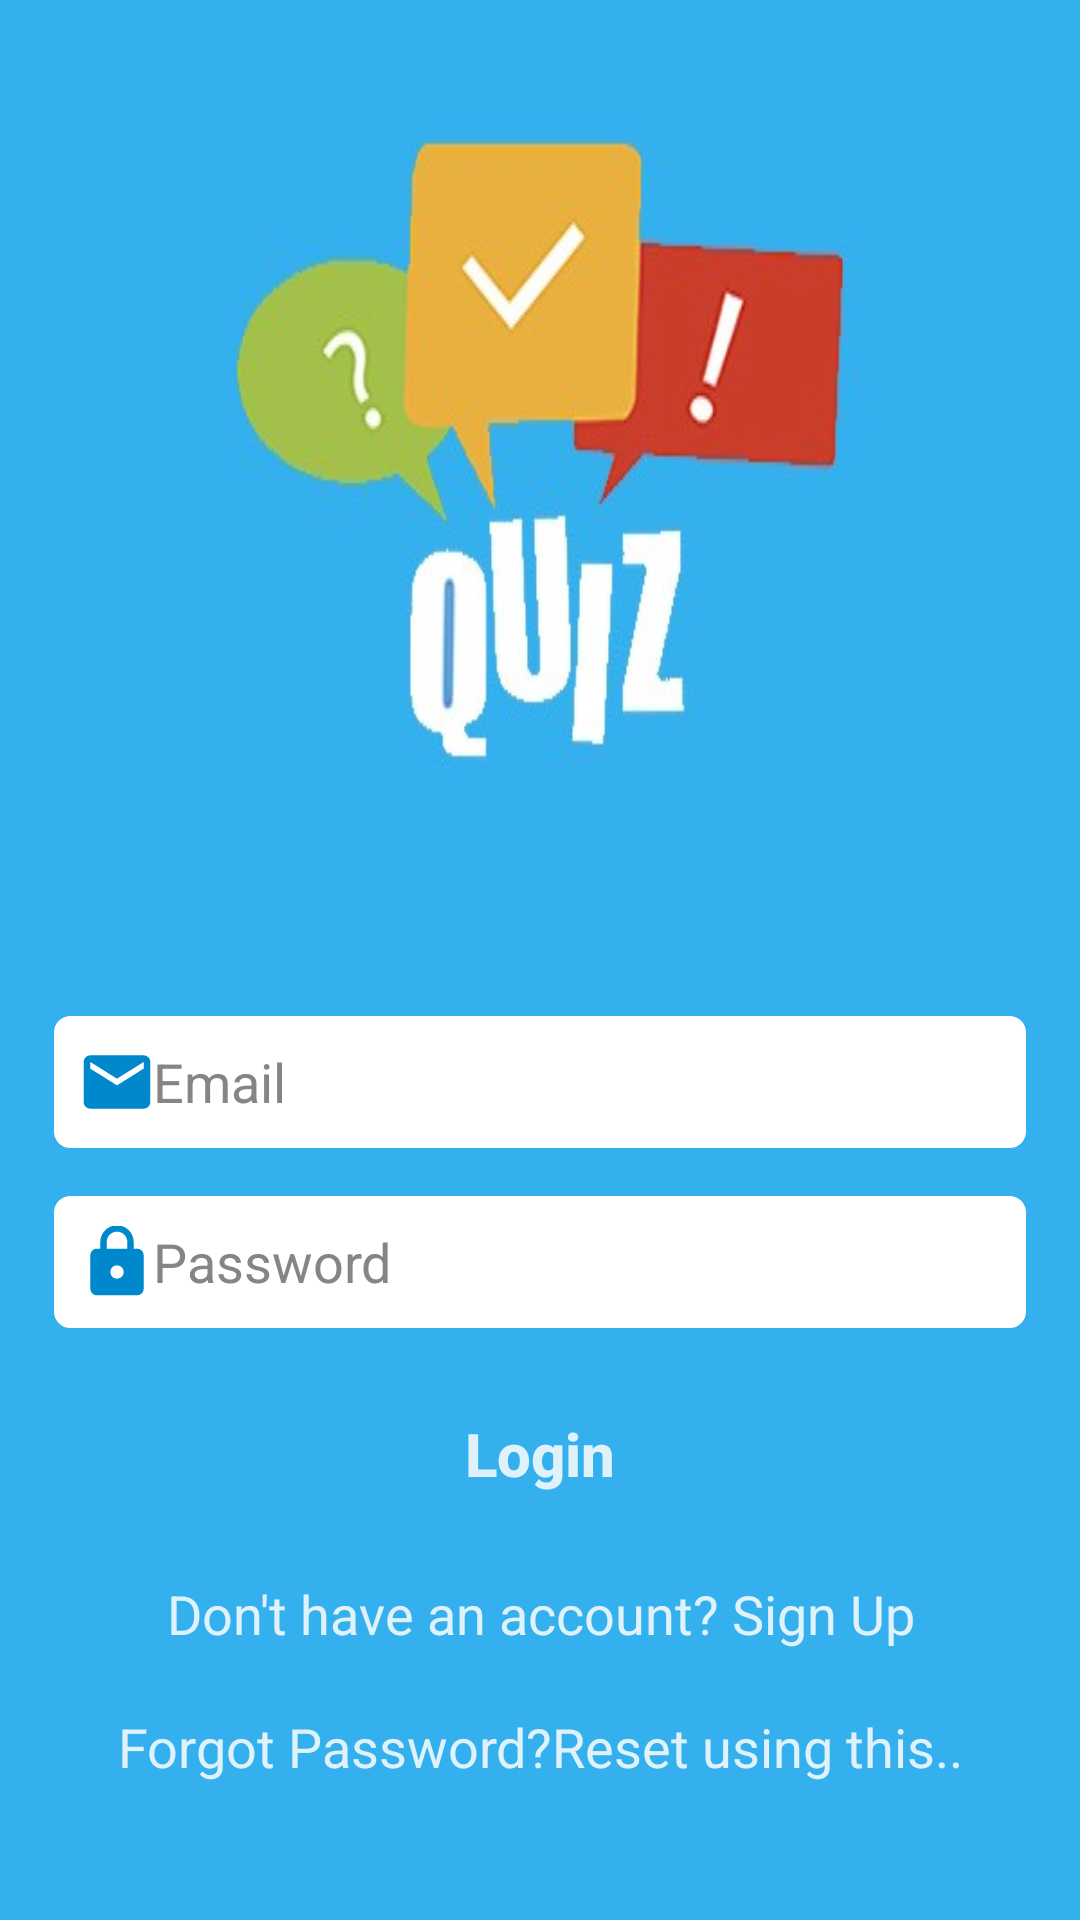

The Android layout XML behind this screen, and the referenced resources:
<!-- AndroidManifest.xml: application theme AppTheme -->
<!-- res/layout/activity_main.xml -->
<?xml version="1.0" encoding="utf-8"?>
<LinearLayout xmlns:android="http://schemas.android.com/apk/res/android"
    xmlns:tools="http://schemas.android.com/tools"
    xmlns:app="http://schemas.android.com/apk/res-auto"
    android:layout_width="match_parent"
    android:layout_height="match_parent"
    android:orientation="vertical"
    tools:context="com.example.quizapp.MainActivity">

    <RelativeLayout
        android:layout_width="match_parent"
        android:layout_height="wrap_content"
        android:layout_weight="0.001">

        <ImageView
            android:layout_width="410dp"
            android:layout_height="300dp"
            android:layout_centerHorizontal="true"
            android:layout_centerVertical="true"
            android:background="@drawable/q1" />

    </RelativeLayout>


    <RelativeLayout
        android:layout_width="match_parent"
        android:layout_height="wrap_content"
        android:layout_weight="1"
        android:background="@color/colorPrimary">

        <LinearLayout
            android:layout_width="match_parent"
            android:layout_height="wrap_content"
            android:layout_centerVertical="true"
            android:orientation="vertical"
            android:paddingLeft="15dp"
            android:paddingRight="15dp">

            <EditText
                android:id="@+id/editTextEmail"
                android:layout_width="match_parent"
                android:layout_height="50dp"
                android:fontFamily="sans-serif"
                android:hint="Email"
                android:paddingTop="10dp"
                android:paddingLeft="12dp"
                android:textColor="#000"
                android:drawableLeft="@drawable/emailicon"
                android:background="@drawable/editbox"
                android:inputType="textEmailAddress"
                android:paddingBottom="10dp"
                android:layout_marginBottom="10dp"
                android:textColorHint="@color/black" />

            <EditText
                android:id="@+id/editTextPassword"
                android:layout_width="match_parent"
                android:layout_height="50dp"
                android:fontFamily="sans-serif"
                android:hint="Password"
                android:paddingTop="10dp"
                android:textColor="#000"
                android:paddingLeft="12dp"
                android:drawableLeft="@drawable/password"
                android:background="@drawable/editbox"
                android:inputType="textPassword"
                android:paddingBottom="10dp"
                android:layout_marginBottom="8dp"
                android:textColorHint="@color/black" />

            <Button
                android:id="@+id/buttonLogin"
                android:layout_width="match_parent"
                android:layout_height="wrap_content"
                android:layout_gravity="center"
                android:layout_margin="7dp"
                android:background="@drawable/round_button_transparent"
                android:text="Login"
                android:textStyle="bold"
                android:textSize="20sp"
                android:textAllCaps="false"
                android:textColor="@color/colorAccent" />

            <TextView
                android:id="@+id/textViewSignup"
                android:layout_width="match_parent"
                android:layout_height="wrap_content"
                android:padding="10dp"
                android:text="Don't have an account? Sign Up"
                android:textAlignment="center"
                android:textAppearance="@style/Base.TextAppearance.AppCompat.Medium"
                android:textColor="@color/colorAccent" />
            <TextView
                android:id="@+id/forgotpassword"
                android:layout_width="match_parent"
                android:layout_height="wrap_content"
                android:padding="10dp"
                android:text="Forgot Password?Reset using this.."
                android:textAlignment="center"
                android:textAppearance="@style/Base.TextAppearance.AppCompat.Medium"
                android:textColor="@color/colorAccent" />

        </LinearLayout>

        <ProgressBar
            android:id="@+id/progressbar"
            android:layout_width="wrap_content"
            android:layout_height="wrap_content"
            android:layout_centerHorizontal="true"
            android:layout_centerVertical="true"
            android:visibility="gone" />
    </RelativeLayout>


</LinearLayout>
<!-- resources referenced by this layout -->
<resources>
  <color name="black">#888484</color>
  <color name="colorAccent">#dff2fa</color>
  <color name="colorPrimary">#33b0ed</color>
  <!-- drawable editbox (drawable) -->
  <?xml version="1.0" encoding="utf-8"?>
  <shape xmlns:android="http://schemas.android.com/apk/res/android"
      android:shape="rectangle">
      <stroke android:color="@color/colorPrimary" android:width="3dp"></stroke>
      <corners android:radius="7dp"></corners>
      <solid android:color="#fff"></solid>
  </shape>
  <!-- drawable emailicon (drawable-anydpi) -->
  <vector xmlns:android="http://schemas.android.com/apk/res/android"
      android:width="24dp"
      android:height="24dp"
      android:viewportWidth="21.6"
      android:viewportHeight="21.6"
      android:tint="#0088CC">
    <group android:translateX="-1.2"
        android:translateY="-1.2">
        <path
            android:fillColor="#FF000000"
            android:pathData="M20,4L4,4c-1.1,0 -1.99,0.9 -1.99,2L2,18c0,1.1 0.9,2 2,2h16c1.1,0 2,-0.9 2,-2L22,6c0,-1.1 -0.9,-2 -2,-2zM20,8l-8,5 -8,-5L4,6l8,5 8,-5v2z"/>
    </group>
  </vector>
  <!-- drawable password (drawable-anydpi) -->
  <vector xmlns:android="http://schemas.android.com/apk/res/android"
      android:width="24dp"
      android:height="24dp"
      android:viewportWidth="21.6"
      android:viewportHeight="21.6"
      android:tint="#0088CC">
    <group android:translateX="-1.2"
        android:translateY="-1.2">
        <path
            android:fillColor="#FF000000"
            android:pathData="M18,8h-1L17,6c0,-2.76 -2.24,-5 -5,-5S7,3.24 7,6v2L6,8c-1.1,0 -2,0.9 -2,2v10c0,1.1 0.9,2 2,2h12c1.1,0 2,-0.9 2,-2L20,10c0,-1.1 -0.9,-2 -2,-2zM12,17c-1.1,0 -2,-0.9 -2,-2s0.9,-2 2,-2 2,0.9 2,2 -0.9,2 -2,2zM15.1,8L8.9,8L8.9,6c0,-1.71 1.39,-3.1 3.1,-3.1 1.71,0 3.1,1.39 3.1,3.1v2z"/>
    </group>
  </vector>
  <!-- drawable q1: jpg bitmap (drawable, 14525 bytes) -->
  <style name="AppTheme" parent="Theme.AppCompat.Light.NoActionBar">
          
          <item name="colorPrimary">@color/colorPrimary</item>
          <item name="colorPrimaryDark">@color/colorPrimaryDark</item>
          <item name="colorAccent">@color/colorAccent</item>
          <item name="windowActionBar">false</item>
          <item name="windowNoTitle">true</item>﻿
      </style>
  <color name="colorPrimaryDark">#138dc8</color>
</resources>
